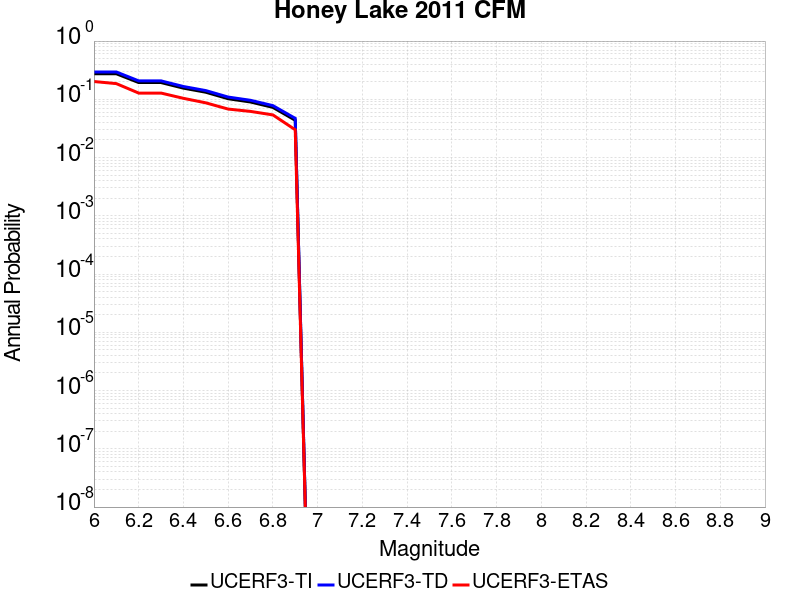

Source data for this figure (header and first rows):
Magnitude, UCERF3-TI Prob, UCERF3-TD Prob, UCERF3-ETAS Prob
6.0, 0.2747, 0.2948, 0.202
6.1, 0.2747, 0.2948, 0.186
6.2, 0.194, 0.2072, 0.128
6.3, 0.194, 0.2072, 0.128
6.4, 0.1555, 0.1659, 0.104
6.5, 0.1323, 0.1412, 0.087
6.6, 0.1023, 0.1093, 0.068
6.7, 0.08994, 0.09615, 0.062
6.8, 0.07275, 0.07793, 0.054
6.9, 0.0437, 0.04708, 0.03
